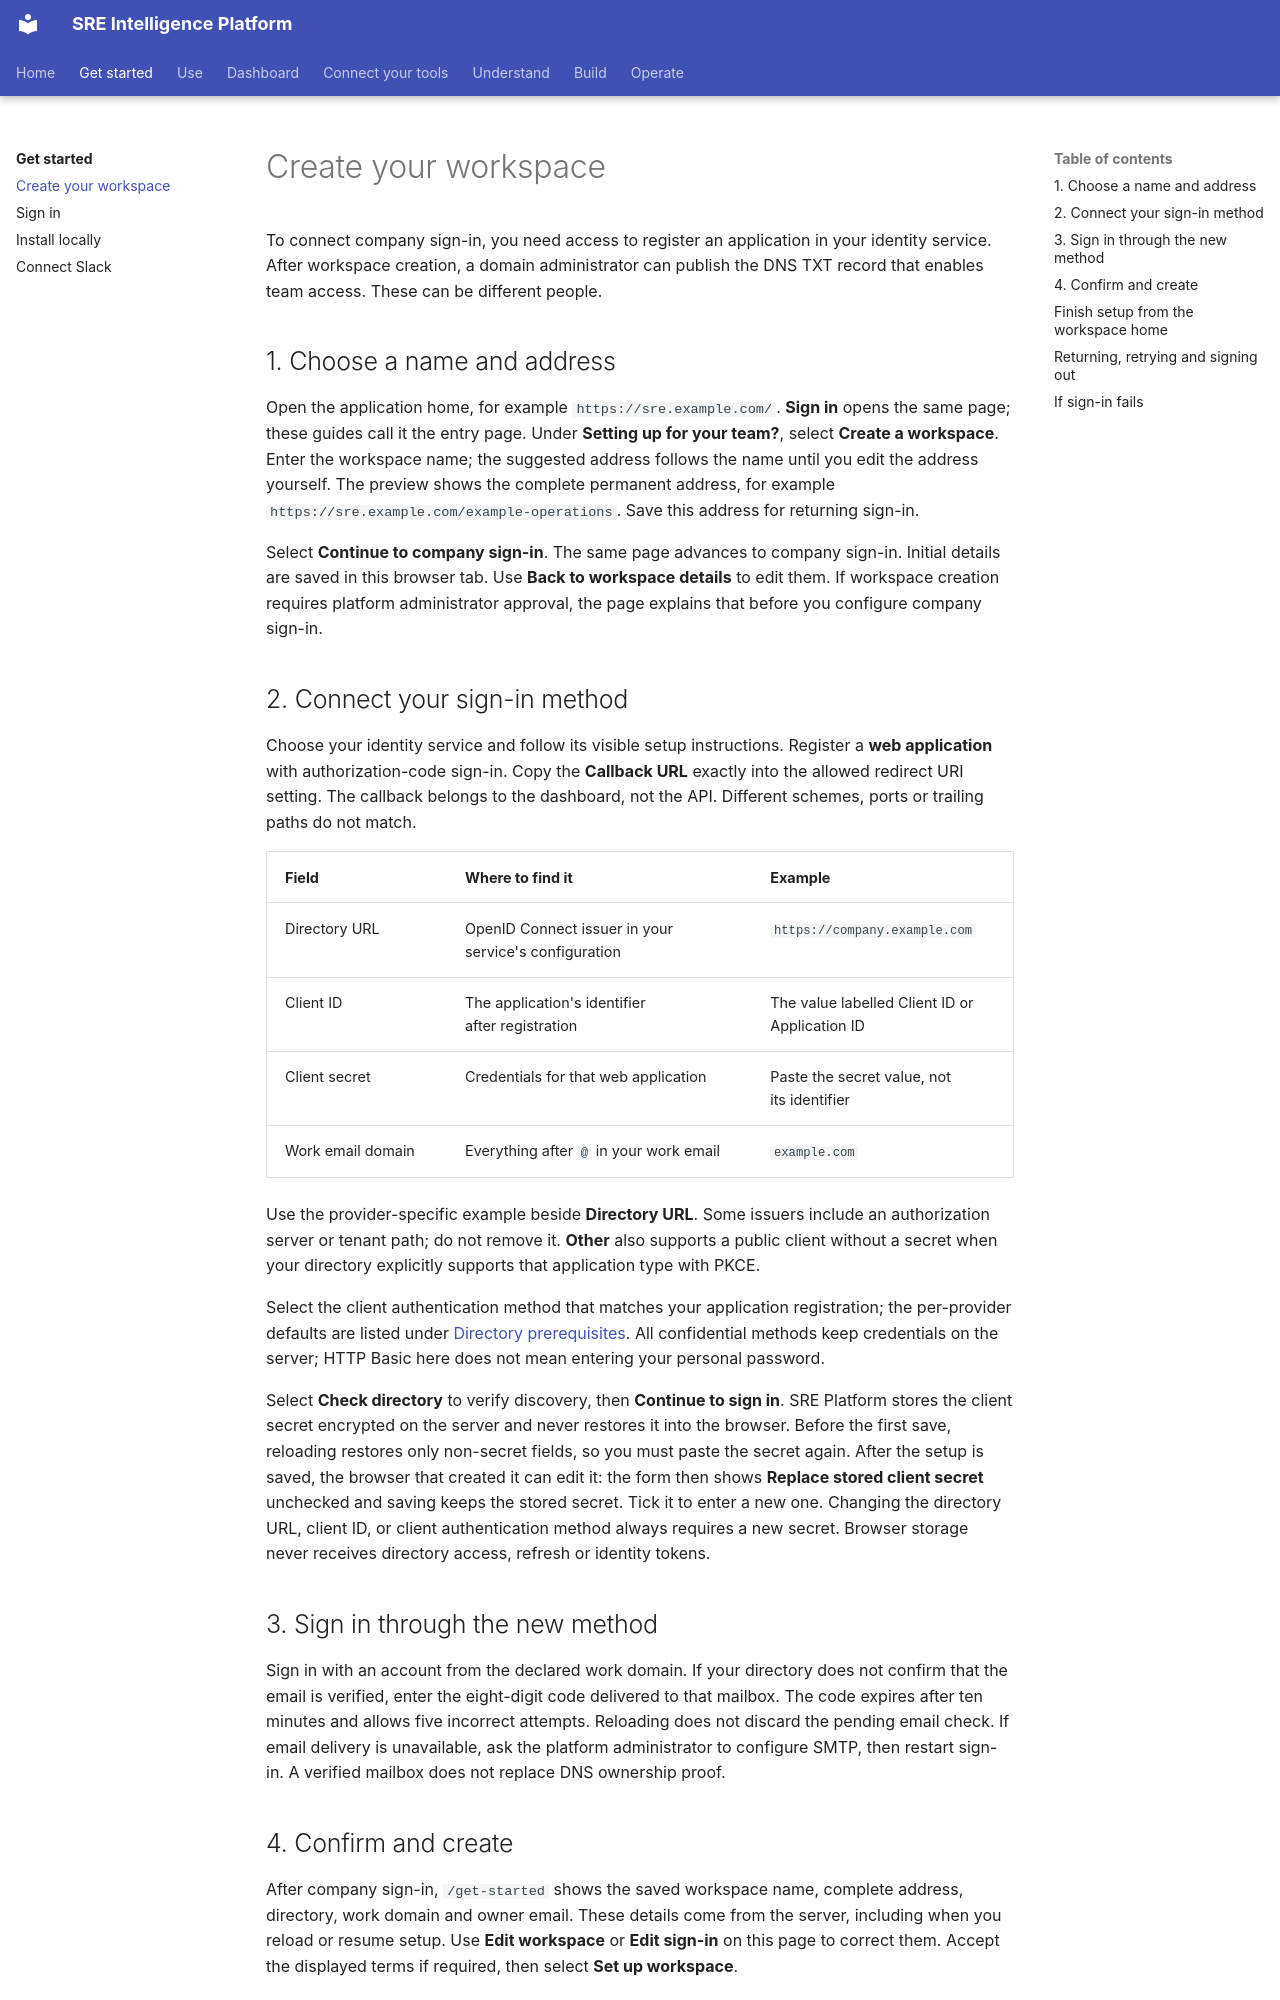

repository: chrisleekr/sre-platform · page: get-started/create-your-workspace/index.html · generator: mkdocs

# Create your workspace

To connect company sign-in, you need access to register an application in your identity service.
After workspace creation, a domain administrator can publish the DNS TXT record that enables team
access. These can be different people.

## 1. Choose a name and address

Open the application home, for example `https://sre.example.com/`. **Sign in** opens the same page;
these guides call it the entry page. Under **Setting up for your team?**, select **Create a
workspace**. Enter the workspace name; the suggested address follows the name until you edit the
address yourself. The preview shows the complete permanent address, for example
`https://sre.example.com/example-operations`. Save this address for returning sign-in.

Select **Continue to company sign-in**. The same page advances to company sign-in. Initial details
are saved in this browser tab. Use **Back to workspace details** to edit them. If workspace creation
requires platform administrator approval, the page explains that before you configure company
sign-in.

## 2. Connect your sign-in method

Choose your identity service and follow its visible setup instructions. Register a **web application** with
authorization-code sign-in. Copy the **Callback URL** exactly into the allowed redirect URI setting.
The callback belongs to the dashboard, not the API. Different schemes, ports or trailing paths do
not match.

| Field | Where to find it | Example |
| --- | --- | --- |
| Directory URL | OpenID Connect issuer in your service's configuration | `https://company.example.com` |
| Client ID | The application's identifier after registration | The value labelled Client ID or Application ID |
| Client secret | Credentials for that web application | Paste the secret value, not its identifier |
| Work email domain | Everything after `@` in your work email | `example.com` |

Use the provider-specific example beside **Directory URL**. Some issuers include an authorization
server or tenant path; do not remove it. **Other** also supports a public client without a secret
when your directory explicitly supports that application type with PKCE.

Select the client authentication method that matches your application registration; the
per-provider defaults are listed under [Directory prerequisites](../operate/auth.md#directory-prerequisites).
All confidential methods keep credentials on the server; HTTP Basic here does not mean entering your
personal password.

Select **Check directory** to verify discovery, then **Continue to sign in**. SRE Platform stores the
client secret encrypted on the server and never restores it into the browser. Before the first save,
reloading restores only non-secret fields, so you must paste the secret again. After the setup is
saved, the browser that created it can edit it: the form then shows **Replace stored client secret**
unchecked and saving keeps the stored secret. Tick it to enter a new one. Changing the directory
URL, client ID, or client authentication method always requires a new secret. Browser storage never
receives directory access, refresh or identity tokens.

## 3. Sign in through the new method

Sign in with an account from the declared work domain. If your directory does not confirm that the
email is verified, enter the eight-digit code delivered to that mailbox. The code expires after ten
minutes and allows five incorrect attempts. Reloading does not discard the pending email check.
If email delivery is unavailable, ask the platform administrator to configure SMTP, then restart
sign-in. A verified mailbox does not replace DNS ownership proof.
